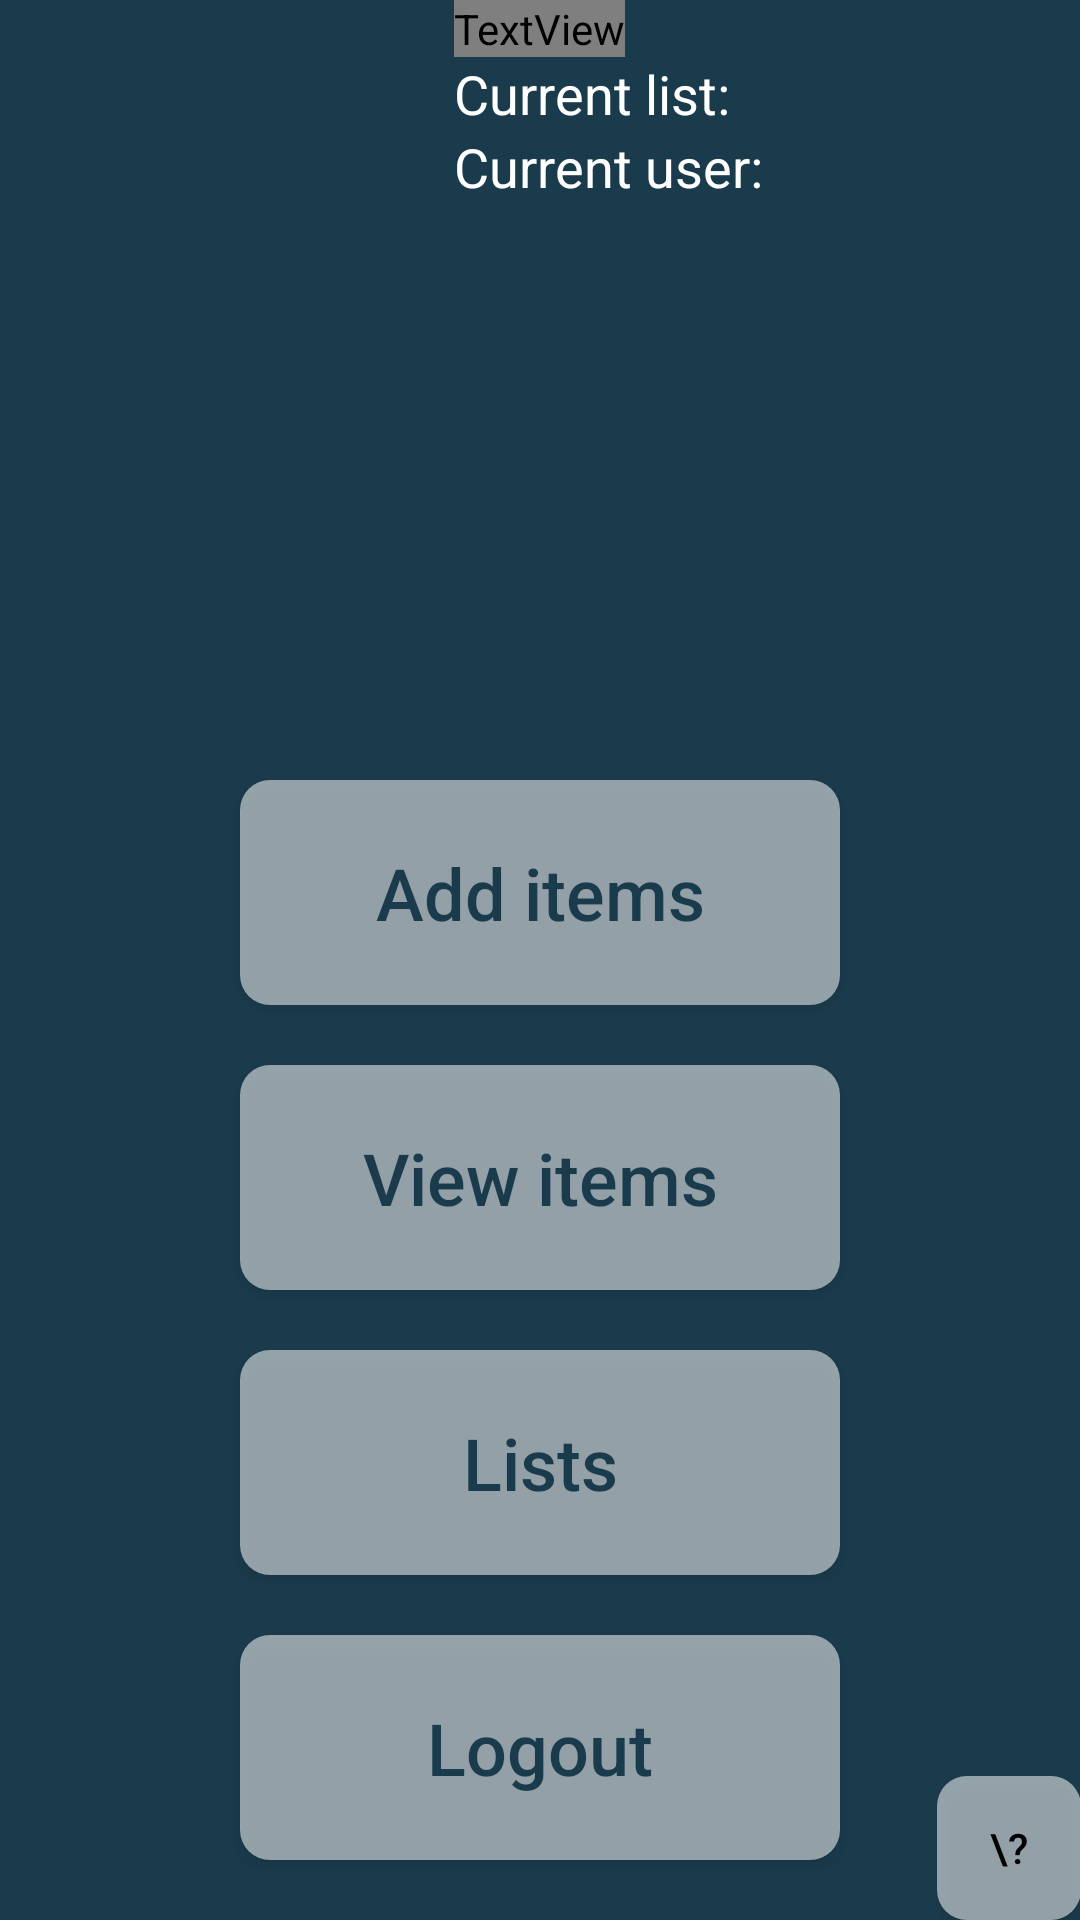

Reconstruct the res/layout file that produces this screen, plus the resources it refers to.
<!-- AndroidManifest.xml: application theme Theme.AppCompat.NoActionBar -->
<!-- res/layout/activity_main.xml -->
<RelativeLayout xmlns:android="http://schemas.android.com/apk/res/android"
    xmlns:tools="http://schemas.android.com/tools" android:layout_width="match_parent"
    android:layout_height="match_parent" android:paddingLeft="@dimen/activity_horizontal_margin"
    android:paddingRight="@dimen/activity_horizontal_margin"
    android:paddingTop="@dimen/activity_vertical_margin"
    android:paddingBottom="@dimen/activity_vertical_margin"
    tools:context="com.pny.pny.grocery.MainActivity"
    android:id="@+id/itemsList"
    android:background="#1A3B4C">

    <Button
        android:layout_width="wrap_content"
        android:layout_height="wrap_content"
        android:text="Logout"
        android:id="@+id/button3"
        android:onClick="logout"
        android:background="@drawable/clickablebutton"
        android:textColor="#1A3B4C"
        android:width="200dp"
        android:layout_alignParentBottom="true"
        android:layout_centerHorizontal="true"
        android:layout_marginBottom="20dp"
        android:height="75dp"
        android:textSize="24dp"
        android:textAllCaps="false"/>

    <Button
        android:layout_width="wrap_content"
        android:layout_height="wrap_content"
        android:text="Lists"
        android:id="@+id/button6"
        android:onClick="switchList"
        android:background="@drawable/clickablebutton"
        android:width="200dp"
        android:height="75dp"
        android:layout_above="@+id/button3"
        android:layout_centerHorizontal="true"
        android:layout_marginBottom="20dp"
        android:textColor="#1A3B4C"
        android:textSize="24dp"
        android:textAllCaps="false"
        />

    <Button
        android:layout_width="wrap_content"
        android:layout_height="wrap_content"
        android:text="View items"
        android:id="@+id/viewItemsButton"
        android:onClick="goToViewItems"
        android:layout_above="@+id/button6"
        android:layout_centerHorizontal="true"
        android:layout_marginBottom="20dp"
        android:background="@drawable/clickablebutton"
        android:height="75dp"
        android:width="200dp"
        android:textColor="#1A3B4C"
        android:textSize="24dp"
        android:textAllCaps="false" />

    <Button
        android:layout_width="wrap_content"
        android:layout_height="wrap_content"
        android:text="Add items"
        android:id="@+id/addItemsButton"
        android:onClick="goToAddItems"
        android:layout_above="@+id/viewItemsButton"
        android:layout_centerHorizontal="true"
        android:layout_marginBottom="20dp"
        android:background="@drawable/clickablebutton"
        android:height="75dp"
        android:width="200dp"
        android:textColor="#1A3B4C"
        android:textSize="24dp"
        android:textAllCaps="false"
        android:focusableInTouchMode="true"/>

    <TextView
        android:layout_width="wrap_content"
        android:layout_height="wrap_content"
        android:textAppearance="?android:attr/textAppearanceLarge"
        android:text="Convenience"
        android:id="@+id/textView"
        android:fontFamily="@string/abc_searchview_description_submit"
        android:textSize="40dp"
        android:textStyle="bold"
        android:textColor="#fff"
        android:layout_alignParentTop="true"
        android:layout_centerHorizontal="true" />

    <Button
        style="?android:attr/buttonStyleSmall"
        android:layout_width="wrap_content"
        android:layout_height="wrap_content"
        android:text="\?"
        android:id="@+id/button11"
        android:background="@drawable/clickablebutton"
        android:layout_alignParentBottom="true"
        android:layout_alignParentRight="true"
        android:layout_alignParentEnd="true"
        android:onClick="showHelp"
        android:textColor="#000" />

    <TextView
        android:layout_width="wrap_content"
        android:layout_height="wrap_content"
        android:textAppearance="?android:attr/textAppearanceMedium"
        android:text="Current list: "
        android:id="@+id/currentListText"
        android:layout_below="@+id/textView"
        android:layout_alignLeft="@+id/textView"
        android:layout_alignStart="@+id/textView"
        android:textColor="#fff" />

    <TextView
        android:layout_width="wrap_content"
        android:layout_height="wrap_content"
        android:textAppearance="?android:attr/textAppearanceMedium"
        android:text="Current user: "
        android:id="@+id/currentUserText"
        android:layout_below="@+id/currentListText"
        android:layout_alignLeft="@+id/currentListText"
        android:layout_alignStart="@+id/currentListText"
        android:textColor="#fff" />

</RelativeLayout>
<!-- resources referenced by this layout -->
<resources>
  <!-- drawable clickablebutton (drawable) -->
  <?xml version="1.0" encoding="utf-8"?>
      <selector xmlns:android="http://schemas.android.com/apk/res/android">
          <item android:state_pressed="false" android:drawable="@drawable/buttonunclicked" />
          <item android:state_pressed="true" android:drawable="@drawable/buttonclicked" />
      </selector>
  <style name="Theme.AppCompat.NoActionBar" parent="@style/Theme.AppCompat">
          <item name="windowNoTitle">true</item>
          <item name="windowActionBar">false</item>
      </style>
  <!-- drawable buttonunclicked (drawable) -->
  <?xml version="1.0" encoding="utf-8"?>
  <shape xmlns:android="http://schemas.android.com/apk/res/android"
      android:shape="rectangle" android:padding="10dp">
      <solid android:color="#88FFFFFF"/>
      <corners
          android:bottomRightRadius="10dp"
          android:bottomLeftRadius="10dp"
          android:topLeftRadius="10dp"
          android:topRightRadius="10dp"/>
  </shape>
  <!-- drawable buttonclicked (drawable) -->
  <?xml version="1.0" encoding="utf-8"?>
  <shape xmlns:android="http://schemas.android.com/apk/res/android"
      android:shape="rectangle" android:padding="10dp">
      <solid android:color="#FFFFFFFF"/>
      <corners
          android:bottomRightRadius="10dp"
          android:bottomLeftRadius="10dp"
          android:topLeftRadius="10dp"
          android:topRightRadius="10dp"/>
  </shape>
</resources>
